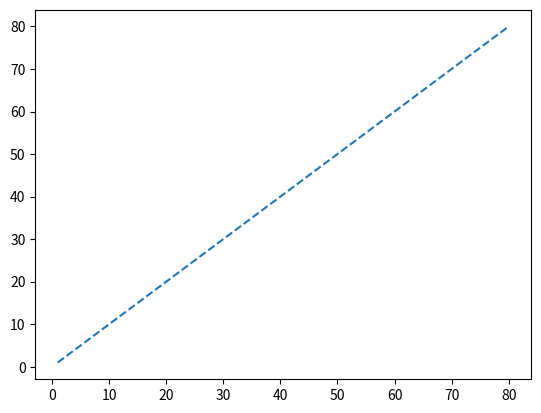

Write the Python code that produced this figure. (Note: this script raises an exception after producing the figure.)
#!/usr/bin/env python
# coding: utf-8


import matplotlib.pyplot as plt
import numpy as np

# First, lists of all returned files from the cluster were made, one for each resolution:

all_125 = ["jacobiMPI_125_10_n_1.log", "jacobiMPI_125_10_n_2.log","jacobiMPI_125_10_n_5.log",
           "jacobiMPI_125_10_n_10.log", "jacobiMPI_125_10_n_20.log", "jacobiMPI_125_10_n_40.log",
           "jacobiMPI_125_10_n_60.log", "jacobiMPI_125_10_n_80.log"]

all_500 = ["jacobiMPI_500_10_n_1.log", "jacobiMPI_500_10_n_2.log","jacobiMPI_500_10_n_5.log",
           "jacobiMPI_500_10_n_10.log", "jacobiMPI_500_10_n_20.log", "jacobiMPI_500_10_n_40.log",
           "jacobiMPI_500_10_n_60.log", "jacobiMPI_500_10_n_80.log"]

all_2000 = ["jacobiMPI_2000_10_n_1.log", "jacobiMPI_2000_10_n_2.log","jacobiMPI_2000_10_n_5.log",
           "jacobiMPI_2000_10_n_10.log", "jacobiMPI_2000_10_n_20.log", "jacobiMPI_2000_10_n_40.log",
           "jacobiMPI_2000_10_n_60.log", "jacobiMPI_2000_10_n_80.log"]

all_4000 = ["jacobiMPI_4000_10_n_1.log", "jacobiMPI_4000_10_n_2.log","jacobiMPI_4000_10_n_5.log",
           "jacobiMPI_4000_10_n_10.log", "jacobiMPI_4000_10_n_20.log", "jacobiMPI_4000_10_n_40.log",
           "jacobiMPI_4000_10_n_60.log", "jacobiMPI_4000_10_n_80.log"]



#defining function that searches file for value and adds it to list
def collector(file_list):
    """
    This function takes the list of files and searches for the line with the average runtime in each file.
    Extracting the average runtime in seconds for each file and adding it to a list. The list containing
    all average runtime values is then returned.
    """
    av_t = []
    for i in range(len(file_list)):
        with open(file_list[i], "r") as file_object:
            for line in file_object:
                if "Average Runtime" in line:
                    x = line
                    x = x.replace("Average Runtime =", "")
                    x = x.replace("seconds", "")
                    x = float(x)
                    av_t.append(x)     
    return av_t

#function that plots values from file:
def plotter_speed(av_t, res, line):
    """
    This function takes a list of average runtimes (av_t), the resolution (res) for which the runtimes were
    measured and the linetype (line) and plots the speedup against the corresponding number of processors. 
    For speedup the average runtimes were used to determine how much faster the program was using n processors
    compared to using just one. For this the av. runtime for one processor was divided by the av. runtime for
    n processors.
    """
    n_processors = [1,2,5,10, 20, 40, 60, 80]
    n_processors = np.array(n_processors)
    av_runtime = np.array(av_t)
    speedup = av_runtime[0]/ av_runtime
    plt.plot( n_processors, speedup, linestyle = line, label = res)
    return None
    

def plotter_effi(av_t, res, line):
    """
    Similar to to plotter_speed, the av. runtimes are here used to calculate the parallel efficiency.
    In this case the efficiency is expressed as the factor of measured speedup divided by ideal speedup.
    """
    n_processors = [1,2,5,10, 20, 40, 60, 80]
    p_arr= np.array(n_processors)
    n_processors= np.array(n_processors)
    av_runtime = np.array(av_t)
    speedup = av_runtime[0]/ av_runtime
    rspeedup = speedup/ p_arr
    plt.plot( n_processors, rspeedup, linestyle = line, label = res)





#The speedup plot for resolutions 125, 500, 2000 and 4000
plt.figure(0)
plotter_speed([1,1/2,1/5,1/10, 1/20, 1/40, 1/60, 1/80], "ideal", "--")
plotter_speed(collector(all_125), "res: 125", "-")
plotter_speed(collector(all_500), "res: 500", "-")
plotter_speed(collector(all_2000), "res: 2000", "-")
plotter_speed(collector(all_4000), "res: 4000", "-")
plt.xlabel("number of processors")
plt.ylabel("speedup factor")
plt.title("Speedup plot")
plt.grid()
plt.legend()
plt.show()
# For saving
#plt.savefig('Speedplot_ges.png')



#The efficiency plot for resolutions 125, 500, 2000 and 4000
plt.figure(1)
plotter_effi([1,1/2,1/5,1/10, 1/20, 1/40, 1/60, 1/80], "ideal", "--")
plotter_effi(collector(all_125), "res: 125", "-")
plotter_effi(collector(all_500), "res: 500", "-")
plotter_effi(collector(all_2000), "res: 2000", "-")
plotter_effi(collector(all_4000), "res: 4000", "-")
plt.xlabel("number of processors")
plt.ylabel("efficiency")
plt.title("Efficiency plot")
plt.legend()
plt.grid()
plt.show()
# For saving
#plt.savefig('Effiplot_ges.png')




# For comparison of Task 2 and Task 3:

#The data for Task 3 was collected using a similar script and the outfiles of Task 3, the generated Lists of 
# speedups were copied here:

res_125 = [ 1.      ,    1.90385517 , 4.18619575 , 7.96431852, 10.76771152, 14.56582514, 19.83731158, 31.6823583 ]
res_500 = [ 1.     ,     1.92538326 , 4.5311982,   8.69135078 ,13.69843082 ,27.12097998, 35.01287685, 46.10222314]
res_2000 = [ 1.     ,     1.90966271,  4.74329138 , 9.05711666, 18.39284036 ,31.32786892, 47.30662371 ,57.63240913]
res_4000 = [ 1. ,1.9087988  , 4.63150163,  8.74904129, 17.98772337, 32.79940382, 52.17733837, 67.91949285]
n_processors = [1,2,5,10, 20, 40, 60, 80]



#This data was then used to generate a common plot for the speedup in Task 2 and 3:
plt.figure(2)
plotter_speed([1,1/2,1/5,1/10, 1/20, 1/40, 1/60, 1/80], "ideal", "--")
plotter_speed(collector(all_125), "Task 2 res: 125", "-.")
plotter_speed(collector(all_500), "Task 2 res: 500", "-.")
plotter_speed(collector(all_2000), "Task 2 res: 2000", "-.")
plotter_speed(collector(all_4000), "Task 2 res: 4000", "-.")
plt.plot(n_processors, res_125, label = "Task 3 res: 125")
plt.plot(n_processors, res_500, label = "Task 3 res: 500")
plt.plot(n_processors, res_2000, label = "Task 3 res: 2000")
plt.plot(n_processors, res_4000, label = "Task 3 res: 4000")

plt.title("Speedup plot comparison")
plt.xlabel("number of processors")
plt.ylabel("speedup factor")
plt.legend()
plt.grid()
plt.show()
#To save plot as file:
#plt.savefig('Speedplot_compare.png')
    
